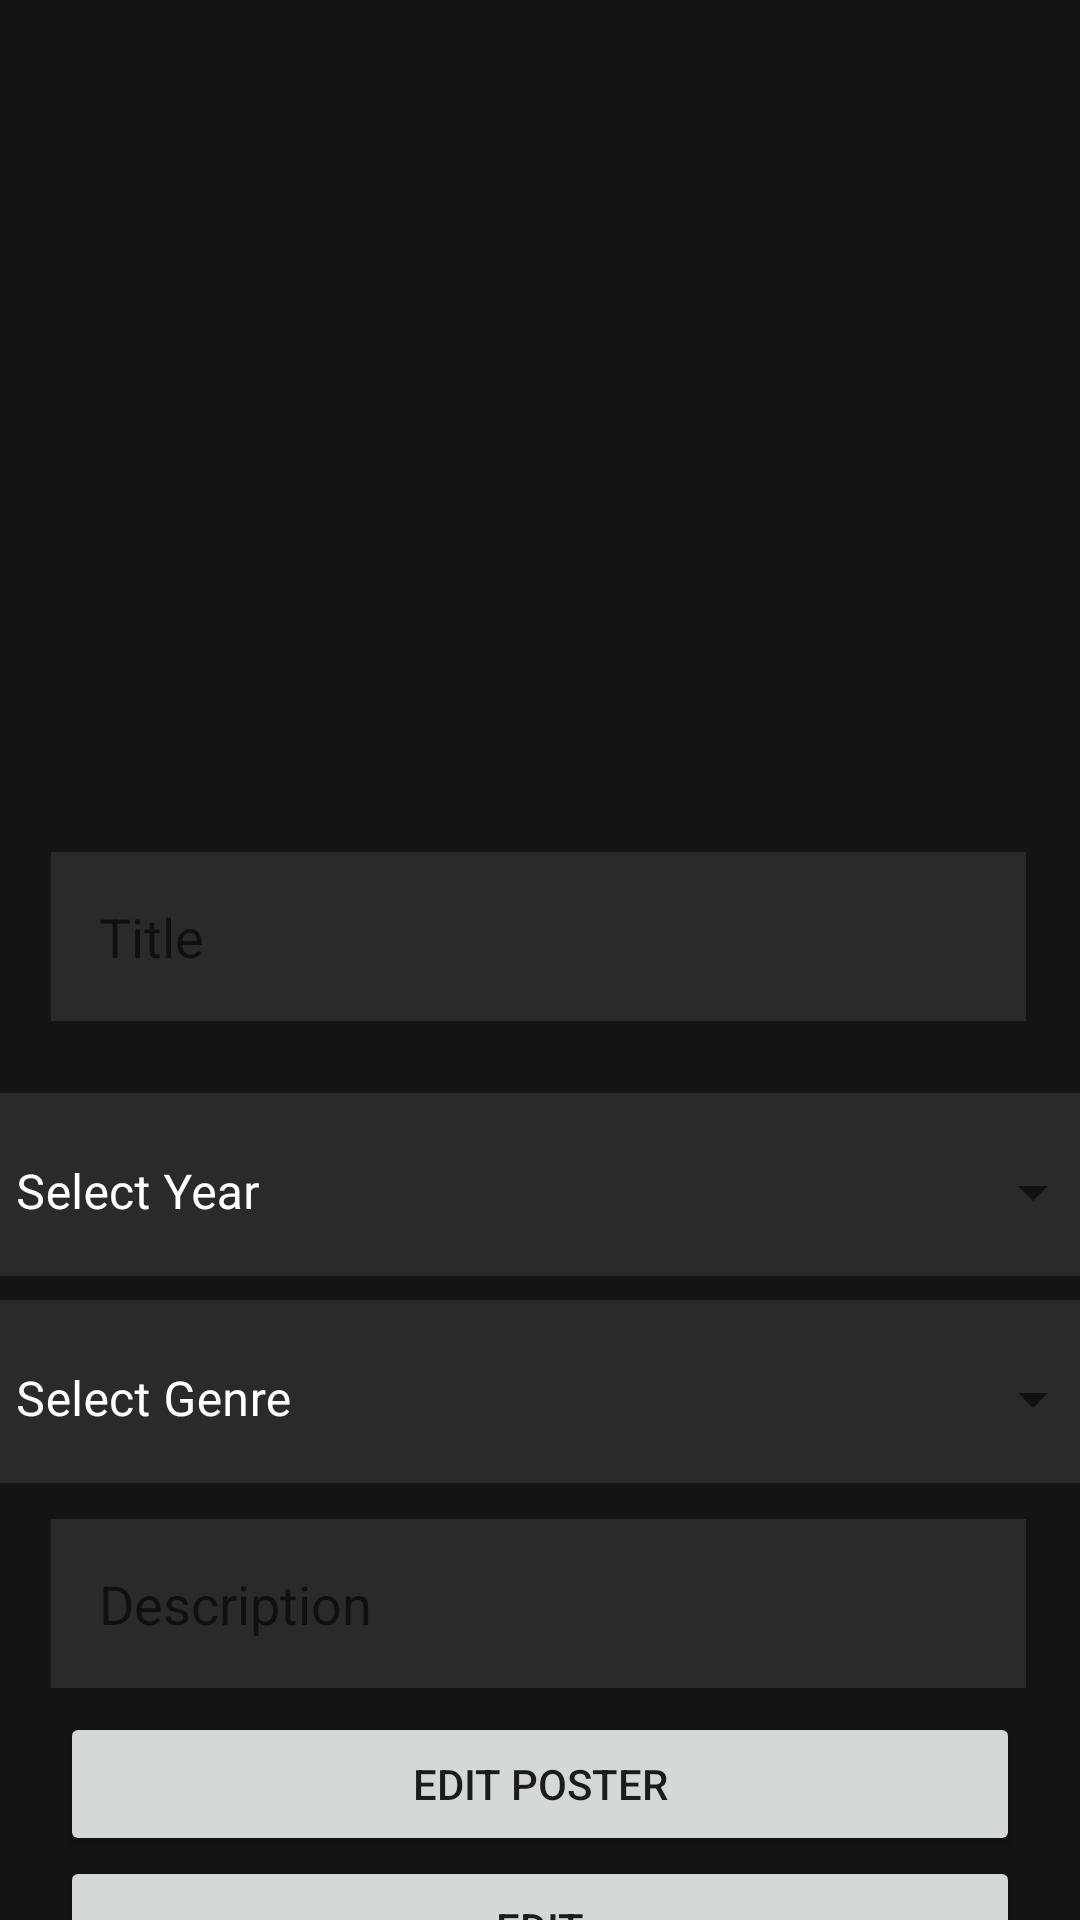

Reconstruct the res/layout file that produces this screen, plus the resources it refers to.
<!-- AndroidManifest.xml: application theme Theme.Moviescatalog -->
<!-- res/layout/activity_movie_edit.xml -->
<?xml version="1.0" encoding="utf-8"?>
<androidx.constraintlayout.widget.ConstraintLayout

    xmlns:android="http://schemas.android.com/apk/res/android"
    xmlns:app="http://schemas.android.com/apk/res-auto"
    xmlns:tools="http://schemas.android.com/tools"
    android:id="@+id/main"
    android:layout_width="match_parent"
    android:layout_height="match_parent"
    android:background="@color/background"
    tools:context=".ui.newMovie.NewMovieFragment"
    tools:layout_editor_absoluteX="0dp"
    tools:layout_editor_absoluteY="0dp">

    <Button
        android:id="@+id/btn_editPoser"
        android:layout_width="0dp"
        android:layout_height="wrap_content"
        android:layout_marginStart="20dp"
        android:layout_marginTop="8dp"
        android:layout_marginEnd="20dp"
        android:text="Edit Poster"
        app:layout_constraintEnd_toEndOf="parent"
        app:layout_constraintHorizontal_bias="0.0"
        app:layout_constraintStart_toStartOf="parent"
        app:layout_constraintTop_toBottomOf="@+id/edit_description" />

    <EditText
        android:id="@+id/edit_title"
        android:layout_width="match_parent"
        android:layout_height="wrap_content"
        android:layout_marginStart="17dp"
        android:layout_marginTop="284dp"
        android:layout_marginEnd="18dp"
        android:background="@color/inputBackground"
        android:ems="10"
        android:hint="Title"
        android:inputType="text"
        android:padding="16dp"
        android:textColor="@color/text"
        app:layout_constraintEnd_toEndOf="parent"
        app:layout_constraintHorizontal_bias="1.0"
        app:layout_constraintStart_toStartOf="parent"
        app:layout_constraintTop_toTopOf="parent" />

    <EditText
        android:id="@+id/edit_description"
        android:layout_width="match_parent"
        android:layout_height="wrap_content"
        android:layout_marginStart="17dp"
        android:layout_marginTop="12dp"
        android:layout_marginEnd="18dp"
        android:background="@color/inputBackground"
        android:ems="10"
        android:hint="Description"
        android:inputType="text"
        android:padding="16dp"
        android:textColor="@color/text"
        app:layout_constraintEnd_toEndOf="parent"
        app:layout_constraintHorizontal_bias="1.0"
        app:layout_constraintStart_toStartOf="parent"
        app:layout_constraintTop_toBottomOf="@+id/textInputLayout1" />

    <com.google.android.material.textfield.TextInputLayout
        android:id="@+id/textInputLayout2"
        style="@style/Widget.MaterialComponents.TextInputLayout.OutlinedBox.ExposedDropdownMenu"
        android:layout_width="379dp"
        android:layout_height="wrap_content"
        android:layout_marginTop="24dp"
        android:background="@color/inputBackground"
        android:hint="@string/selectYear"
        android:textColorHint="@color/text"
        app:cursorColor="@color/text"
        app:layout_constraintEnd_toEndOf="parent"
        app:layout_constraintHorizontal_bias="0.593"
        app:layout_constraintStart_toStartOf="parent"
        app:layout_constraintTop_toBottomOf="@+id/edit_title">


        <AutoCompleteTextView
            android:id="@+id/dropdownYears"
            android:layout_width="match_parent"
            android:layout_height="wrap_content"
            android:background="@color/inputBackground"
            android:editable="true"
            android:inputType="text"
            android:textColor="@color/text"
            android:textCursorDrawable="@color/text" />

    </com.google.android.material.textfield.TextInputLayout>

    <com.google.android.material.textfield.TextInputLayout
        android:id="@+id/textInputLayout1"
        style="@style/Widget.MaterialComponents.TextInputLayout.OutlinedBox.ExposedDropdownMenu"
        android:layout_width="379dp"
        android:layout_height="wrap_content"
        android:layout_marginTop="8dp"
        android:background="@color/inputBackground"
        android:hint="@string/selectGenre"
        android:textColorHint="@color/text"
        app:cursorColor="@color/text"
        app:layout_constraintEnd_toEndOf="parent"
        app:layout_constraintHorizontal_bias="0.593"
        app:layout_constraintStart_toStartOf="parent"
        app:layout_constraintTop_toBottomOf="@+id/textInputLayout2">


        <AutoCompleteTextView
            android:id="@+id/dropdownGenre"
            android:layout_width="match_parent"
            android:layout_height="wrap_content"
            android:background="@color/inputBackground"
            android:clickable="true"
            android:editable="true"
            android:focusable="true"
            android:inputType="text"
            android:textColor="@color/text"
            android:textCursorDrawable="@color/text" />
    </com.google.android.material.textfield.TextInputLayout>

    <Button
        android:id="@+id/btn_editMovie"
        android:layout_width="0dp"
        android:layout_height="wrap_content"
        android:layout_marginStart="20dp"
        android:layout_marginTop="56dp"
        android:layout_marginEnd="20dp"
        android:text="Edit"
        app:layout_constraintEnd_toEndOf="parent"
        app:layout_constraintHorizontal_bias="0.0"
        app:layout_constraintStart_toStartOf="parent"
        app:layout_constraintTop_toBottomOf="@+id/edit_description" />

    <ImageView
        android:id="@+id/img_posterMovier"
        android:layout_width="130dp"
        android:layout_height="wrap_content"
        android:layout_marginTop="70dp"
        app:layout_constraintBottom_toTopOf="@+id/edit_title"
        app:layout_constraintEnd_toEndOf="parent"
        app:layout_constraintHorizontal_bias="0.498"
        app:layout_constraintStart_toStartOf="parent"
        app:layout_constraintTop_toTopOf="parent"
        tools:src="@tools:sample/avatars" />


</androidx.constraintlayout.widget.ConstraintLayout>
<!-- resources referenced by this layout -->
<resources>
  <color name="background">#141414</color>
  <color name="inputBackground">#2A2A2A</color>
  <color name="text">#FFFFFFFF</color>
  <string name="selectGenre">Select Genre</string>
  <string name="selectYear">Select Year</string>
  <style name="Theme.Moviescatalog" parent="Theme.MaterialComponents.DayNight.DarkActionBar">
          
          <item name="colorPrimary">@color/button</item>
          <item name="colorPrimaryVariant">#CE0913</item>
          <item name="colorOnPrimary">@color/white</item>
          
          <item name="colorSecondary">@color/teal_200</item>
          <item name="colorSecondaryVariant">@color/teal_700</item>
          <item name="colorOnSecondary">@color/black</item>
          
          <item name="android:statusBarColor">?attr/colorPrimaryVariant</item>
          
      </style>
  <color name="button">#E50914</color>
  <color name="white">#FFFFFFFF</color>
  <color name="teal_200">#FF03DAC5</color>
  <color name="teal_700">#FF018786</color>
  <color name="black">#FF000000</color>
</resources>
